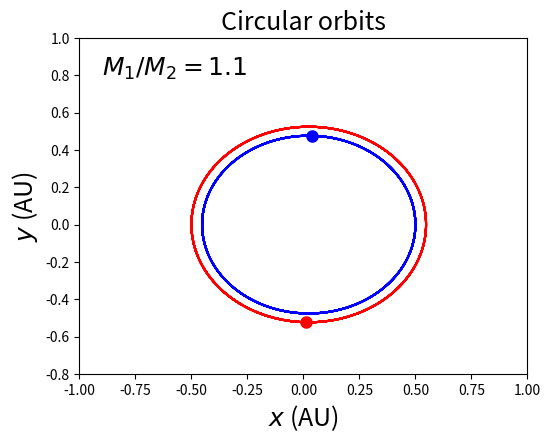

Python code for this plot:
from numpy import *
import matplotlib.pyplot as plt

class BINARY(object):
    def __init__(self, _m1=4.4*pi*pi, _m2=4*pi*pi, _v10=[0,2./21.*pi*sqrt(210.)], _v20=[0,-2.2/21.*pi*sqrt(210.)], _dt=0.0001, _time=5):
        self.m1=_m1 
        self.m2=_m2
        self.x1, self.y1= [0.5],[0]
        self.vx1, self.vy1= [_v10[0]],[_v10[1]]
        self.x2, self.y2= [-0.5],[0]
        self.vx2, self.vy2=[_v20[0]], [_v20[1]]
        self.dt=_dt
        self.time= _time
        self.n=int(_time/_dt)
    def cal(self):
        for i in range(self.n):
            self.r=sqrt((self.x1[-1]-self.x2[-1])**2+(self.y1[-1]-self.y2[-1])**2)
            self.vx1.append(self.vx1[-1]+self.dt*(-self.m2*(self.x1[-1]-self.x2[-1])/self.r**3))
            self.vy1.append(self.vy1[-1]+self.dt*(-self.m2*(self.y1[-1]-self.y2[-1])/self.r**3))
            self.vx2.append(self.vx2[-1]+self.dt*(-self.m1*(self.x2[-1]-self.x1[-1])/self.r**3))
            self.vy2.append(self.vy2[-1]+self.dt*(-self.m1*(self.y2[-1]-self.y1[-1])/self.r**3))
            self.x1.append(self.x1[-1]+self.dt*self.vx1[-1])
            self.y1.append(self.y1[-1]+self.dt*self.vy1[-1])
            self.x2.append(self.x2[-1]+self.dt*self.vx2[-1])
            self.y2.append(self.y2[-1]+self.dt*self.vy2[-1])
    def plot_trajectory(self,_ax):
        _ax.plot(self.x1,self.y1,'-b')
        _ax.plot(self.x2,self.y2,'-r')
        _ax.plot([self.x1[-1]],[self.y1[-1]],'ob',markersize=8)
        _ax.plot([self.x2[-1]],[self.y2[-1]],'or',markersize=8)
        
 
ax1=plt.axes([0.1,0.1,0.7,0.7])
ax1.set_xlim(-1.0,1.0)
ax1.set_ylim(-0.8,1.0)
ax1.set_xlabel(r'$x$'+' (AU)',fontsize=18)
ax1.set_ylabel(r'$y$'+' (AU)',fontsize=18)
ax1.set_title('Circular orbits',fontsize=18)
ax1.text(-0.9,0.8,'$M_1/M_2=1.1$',fontsize=18)

cmp=BINARY()
cmp.cal()
cmp.plot_trajectory(ax1)

plt.show()